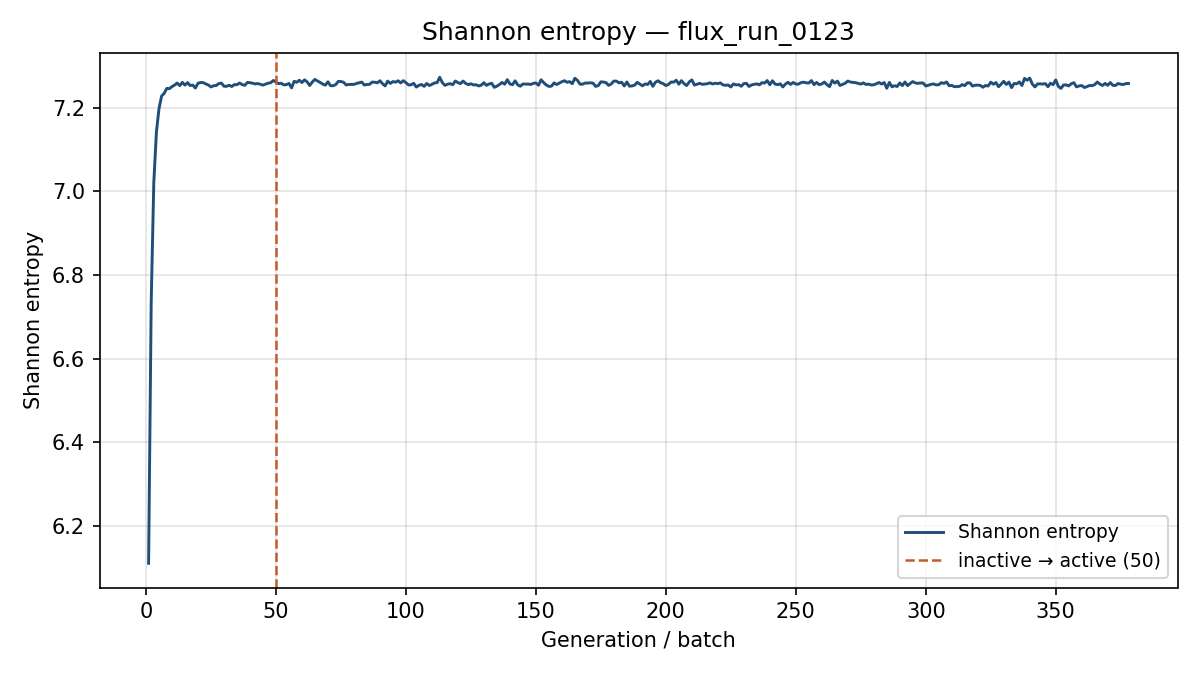

The table this chart was drawn from, first rows:
generation, shannon_entropy, k_generation
1, 6.11, 1.074
2, 6.735, 1.226
3, 7.021, 1.214
4, 7.142, 1.216
5, 7.198, 1.188
6, 7.228, 1.176
7, 7.235, 1.195
8, 7.247, 1.188
9, 7.246, 1.17
10, 7.251, 1.176
11, 7.255, 1.186
12, 7.26, 1.172
13, 7.253, 1.174
14, 7.261, 1.188
15, 7.254, 1.179
16, 7.261, 1.193
17, 7.253, 1.191
18, 7.255, 1.193
19, 7.248, 1.177
20, 7.259, 1.18
21, 7.261, 1.179
22, 7.261, 1.161
23, 7.257, 1.171
24, 7.255, 1.165
25, 7.25, 1.175
26, 7.253, 1.159
27, 7.253, 1.18
28, 7.258, 1.184
29, 7.259, 1.174
30, 7.252, 1.187
31, 7.252, 1.166
32, 7.254, 1.184
33, 7.251, 1.188
34, 7.256, 1.168
35, 7.255, 1.161
36, 7.26, 1.189
37, 7.256, 1.159
38, 7.254, 1.164
39, 7.261, 1.16
40, 7.26, 1.179
41, 7.259, 1.182
42, 7.257, 1.181
43, 7.258, 1.172
44, 7.257, 1.175
45, 7.254, 1.17
46, 7.257, 1.17
47, 7.259, 1.183
48, 7.26, 1.171
49, 7.266, 1.156
50, 7.262, 1.178
51, 7.258, 1.172
52, 7.259, 1.155
53, 7.255, 1.151
54, 7.256, 1.176
55, 7.258, 1.18
56, 7.248, 1.187
57, 7.264, 1.181
58, 7.261, 1.156
59, 7.266, 1.177
60, 7.261, 1.177
... 318 more rows
